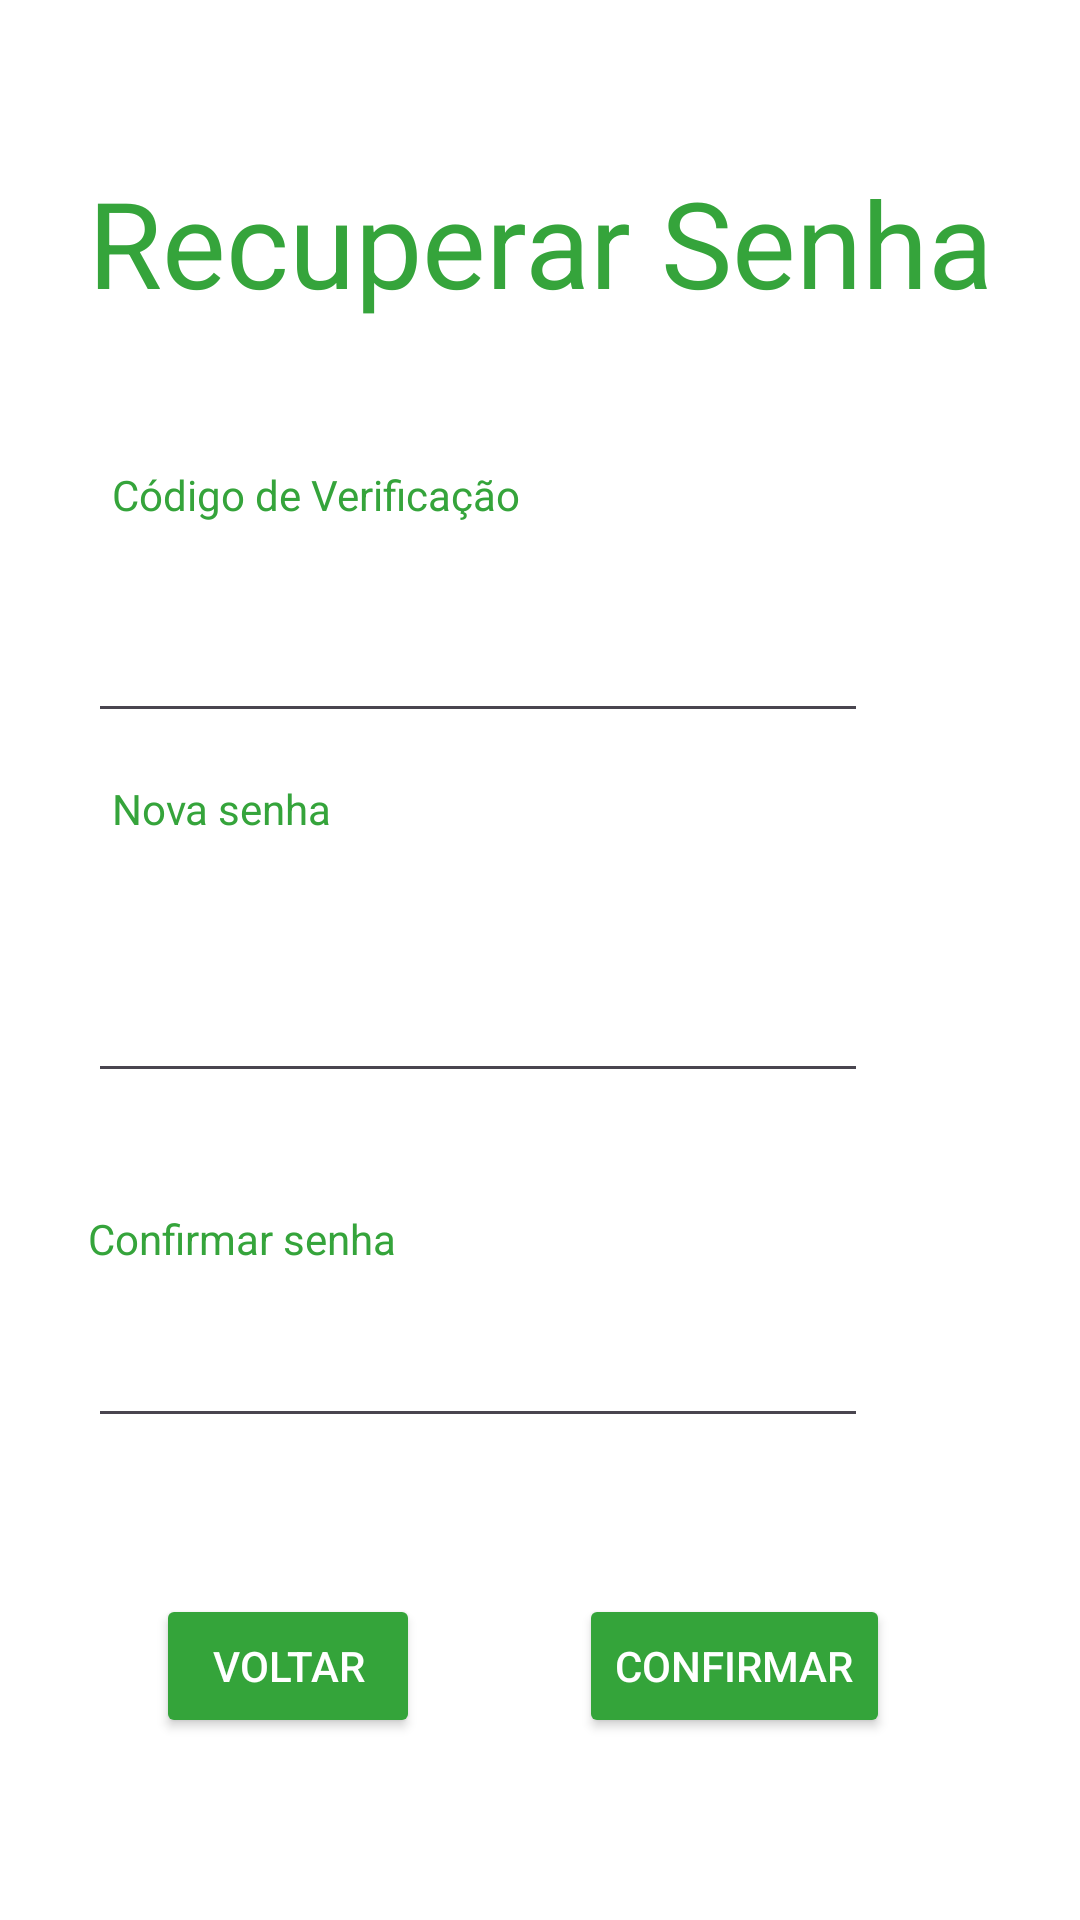

Reconstruct the res/layout file that produces this screen, plus the resources it refers to.
<!-- AndroidManifest.xml: application theme Theme.Ditado -->
<!-- res/layout/fragment_reset_password.xml -->
<?xml version="1.0" encoding="utf-8"?>
<androidx.constraintlayout.widget.ConstraintLayout xmlns:android="http://schemas.android.com/apk/res/android"
    xmlns:app="http://schemas.android.com/apk/res-auto"
    xmlns:tools="http://schemas.android.com/tools"
    android:id="@+id/main"
    android:layout_width="match_parent"
    android:layout_height="match_parent"
    android:background="@color/white"
    tools:context=".ResetPasswordFragment">


    <TextView
        android:id="@+id/tituloLogin"
        android:layout_width="wrap_content"
        android:layout_height="wrap_content"
        android:layout_marginStart="156dp"
        android:layout_marginTop="54dp"
        android:layout_marginEnd="156dp"
        android:text="Recuperar Senha"
        android:textColor="@color/destaque"
        android:textSize="40sp"
        app:layout_constraintEnd_toEndOf="parent"
        app:layout_constraintStart_toStartOf="parent"
        app:layout_constraintTop_toTopOf="parent" />

    <TextView
        android:id="@+id/txtCode"
        android:layout_width="wrap_content"
        android:layout_height="wrap_content"
        android:layout_marginStart="8dp"
        android:layout_marginTop="48dp"
        android:layout_marginBottom="26dp"
        android:text="Código de Verificação"
        android:textColor="@color/destaque"
        app:layout_constraintBottom_toTopOf="@+id/edtCode"
        app:layout_constraintStart_toStartOf="@+id/tituloLogin"
        app:layout_constraintTop_toBottomOf="@+id/tituloLogin" />

    <EditText
        android:id="@+id/edtCode"
        android:layout_width="260dp"
        android:layout_height="44dp"
        android:layout_marginBottom="76dp"
        android:ems="10"
        android:inputType="text"
        app:layout_constraintBottom_toTopOf="@+id/edtNovaSenha"
        app:layout_constraintStart_toStartOf="@+id/tituloLogin" />

    <TextView
        android:id="@+id/txtNovaSenha"
        android:layout_width="wrap_content"
        android:layout_height="wrap_content"
        android:layout_marginStart="8dp"
        android:layout_marginTop="13dp"
        android:layout_marginBottom="26dp"
        android:text="Nova senha"
        android:textColor="@color/destaque"
        app:layout_constraintBottom_toTopOf="@+id/edtNovaSenha"
        app:layout_constraintStart_toStartOf="@+id/tituloLogin"
        app:layout_constraintTop_toBottomOf="@+id/edtCode" />

    <EditText
        android:id="@+id/edtNovaSenha"
        android:layout_width="260dp"
        android:layout_height="44dp"
        android:layout_marginTop="13dp"
        android:layout_marginBottom="26dp"
        android:ems="10"
        android:inputType="textPassword"
        app:layout_constraintBottom_toTopOf="@+id/NovaSenha"
        app:layout_constraintStart_toStartOf="@+id/tituloLogin"
        app:layout_constraintTop_toBottomOf="@+id/txtNovaSenha" />

    <TextView
        android:id="@+id/NovaSenha"
        android:layout_width="wrap_content"
        android:layout_height="wrap_content"
        android:layout_marginTop="13dp"
        android:layout_marginBottom="26dp"
        android:text="Confirmar senha"
        android:textColor="@color/destaque"
        app:layout_constraintBottom_toTopOf="@+id/edtConfirmaSenha"
        app:layout_constraintStart_toStartOf="@+id/tituloLogin"
        app:layout_constraintTop_toBottomOf="@+id/edtNovaSenha" />

    <EditText
        android:id="@+id/edtConfirmaSenha"
        android:layout_width="260dp"
        android:layout_height="44dp"
        android:layout_marginTop="13dp"
        android:ems="10"
        android:inputType="textPassword"
        app:layout_constraintStart_toStartOf="@+id/tituloLogin"
        app:layout_constraintTop_toBottomOf="@+id/NovaSenha" />

    <Button
        android:id="@+id/btnVoltarR"
        android:layout_width="wrap_content"
        android:layout_height="wrap_content"
        android:layout_marginStart="52dp"
        android:layout_marginTop="52dp"
        android:backgroundTint="@color/destaque"
        android:text="Voltar"
        android:textColor="@color/white"
        app:layout_constraintStart_toStartOf="parent"
        app:layout_constraintTop_toBottomOf="@+id/edtConfirmaSenha" />

    <Button
        android:id="@+id/btnConfirmar"
        android:layout_width="wrap_content"
        android:layout_height="wrap_content"
        android:layout_marginStart="58dp"
        android:layout_marginTop="52dp"
        android:layout_marginEnd="80dp"
        android:backgroundTint="@color/destaque"
        android:text="Confirmar"
        android:textColor="@color/white"
        app:layout_constraintEnd_toEndOf="parent"
        app:layout_constraintHorizontal_bias="0.238"
        app:layout_constraintStart_toEndOf="@+id/btnVoltarR"
        app:layout_constraintTop_toBottomOf="@+id/edtConfirmaSenha" />


</androidx.constraintlayout.widget.ConstraintLayout>
<!-- resources referenced by this layout -->
<resources>
  <color name="destaque">#FE34A43A</color>
  <color name="white">#FFFFFFFF</color>
  <style name="Theme.Ditado" parent="Base.Theme.Ditado" />
  <style name="Base.Theme.Ditado" parent="Theme.Material3.DayNight.NoActionBar">
          <item name="colorPrimary">@color/destaque</item>
      </style>
</resources>
